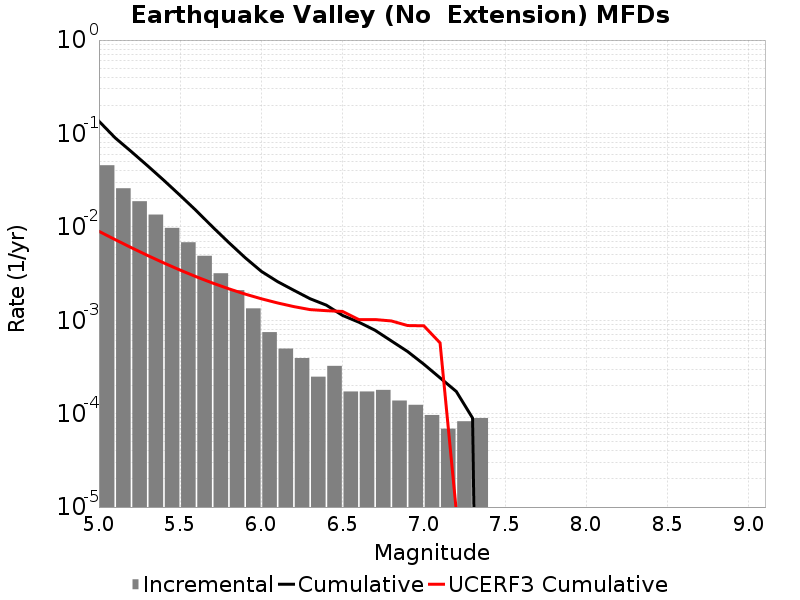

The data file committed next to this chart (first rows):
Magnitude, Incremental Rate, Cumulative Rate, UCERF3 Cumulative Rate
5.05, 0.04567, 0.1354, 0.00896
5.15, 0.02589, 0.08968, 0.007301
5.25, 0.01881, 0.06379, 0.005982
5.35, 0.01354, 0.04499, 0.004935
5.45, 0.009749, 0.03145, 0.004103
5.55, 0.00684, 0.0217, 0.003443
5.65, 0.004899, 0.01486, 0.002918
5.75, 0.003185, 0.009963, 0.002501
5.85, 0.0021, 0.006778, 0.00217
5.95, 0.00134, 0.004678, 0.001907
6.05, 7.462044E-4, 0.003337, 0.001698
6.15, 4.974696E-4, 0.002591, 0.001532
6.25, 3.938301E-4, 0.002094, 0.0014
6.35, 2.487348E-4, 0.0017, 0.0013
6.45, 3.247371E-4, 0.001451, 0.001267
6.55, 1.727325E-4, 0.001126, 0.001242
6.65, 1.727325E-4, 9.534834E-4, 0.001017
6.75, 1.796418E-4, 7.807509E-4, 0.001017
6.85, 1.3818599E-4, 6.011091E-4, 9.83276E-4
6.95, 1.243674E-4, 4.6292308E-4, 8.780534E-4
7.05, 9.67302E-5, 3.385557E-4, 8.721006E-4
7.15, 6.9092996E-5, 2.418255E-4, 5.721998E-4
7.25, 8.2911596E-5, 1.727325E-4, 9.101821E-6
7.35, 8.98209E-5, 8.98209E-5, 8.877411E-6
7.45, 0.0, 0.0, 8.426838E-6
7.55, 0.0, 0.0, 7.8980265E-6
7.65, 0.0, 0.0, 7.1744435E-6
7.75, 0.0, 0.0, 6.0208504E-7
7.85, 0.0, 0.0, 8.606637E-8
7.95, 0.0, 0.0, 7.006633E-9
8.05, 0.0, 0.0, 0.0
8.15, 0.0, 0.0, 0.0
8.25, 0.0, 0.0, 0.0
8.35, 0.0, 0.0, 0.0
8.45, 0.0, 0.0, 0.0
8.55, 0.0, 0.0, 0.0
8.65, 0.0, 0.0, 0.0
8.75, 0.0, 0.0, 0.0
8.85, 0.0, 0.0, 0.0
8.95, 0.0, 0.0, 0.0
9.05, 0.0, 0.0, 0.0
